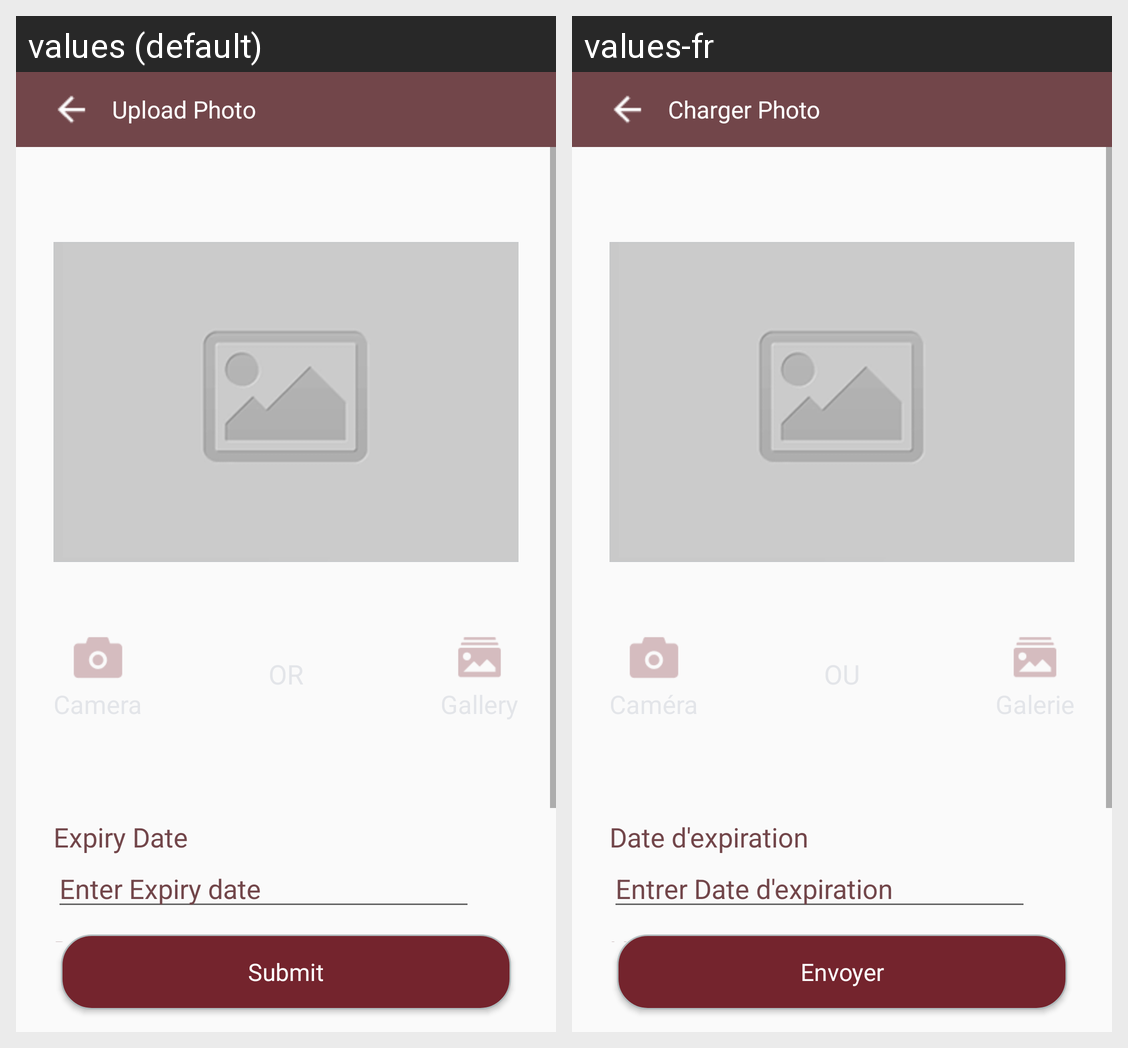

Locale-by-locale string values for the Android screen shown in this grid:
Android screen res/layout/activity_upload_document_photo.xml rendered under 2 locales, left to right: values (default), values-fr. Device: Nexus 5 (rendered at 1080×1920; each locale shown at half size, 540×960, under a caption strip naming it); theme AppTheme.
Strings drawn on this screen, with the default value and each locale's value (text and hints the layout hard-codes, and strings that could not be matched under every locale, appear in the picture but are not listed):

upload_photo
  values: Upload Photo
  values-fr: Charger Photo

expiry_date
  values: Expiry Date
  values-fr: Date d'expiration

enter_expiry_date
  values: Enter Expiry date
  values-fr: Entrer Date d'expiration

document_number
  values: Document No.
  values-fr: N° du Document

submit
  values: Submit
  values-fr: Envoyer
